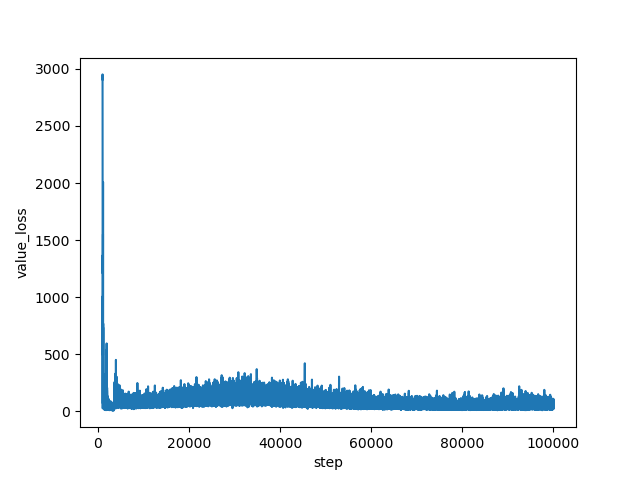

The data file committed next to this chart (first rows):
step, value_loss
1000, 2908
1001, 2952
1002, 2705
1003, 2908
1004, 2637
1005, 2769
1006, 2683
1007, 2572
1008, 2644
1009, 2741
1010, 2401
1011, 2362
1012, 2327
1013, 2124
1014, 2203
1015, 2107
1016, 1947
1017, 1793
1018, 1646
1019, 1664
1020, 1439
1021, 1210
1022, 1366
1023, 1053
1024, 923.7
1025, 921.9
1026, 736.4
1027, 665.4
1028, 500.3
1029, 451.8
1030, 343.2
1031, 246.5
1032, 321
1033, 129.5
1034, 70.28
1035, 36.44
1036, 172.3
1037, 156.4
1038, 150.4
1039, 28.7
1040, 189.1
1041, 25.4
1042, 186.8
1043, 187
1044, 55.12
1045, 264.8
1046, 231.7
1047, 116
1048, 138.2
1049, 109.7
1050, 592
1051, 656.2
1052, 490.9
1053, 643.5
1054, 605.8
1055, 694.5
1056, 371.2
1057, 706.3
1058, 499.9
1059, 320.5
... 98,940 more rows
